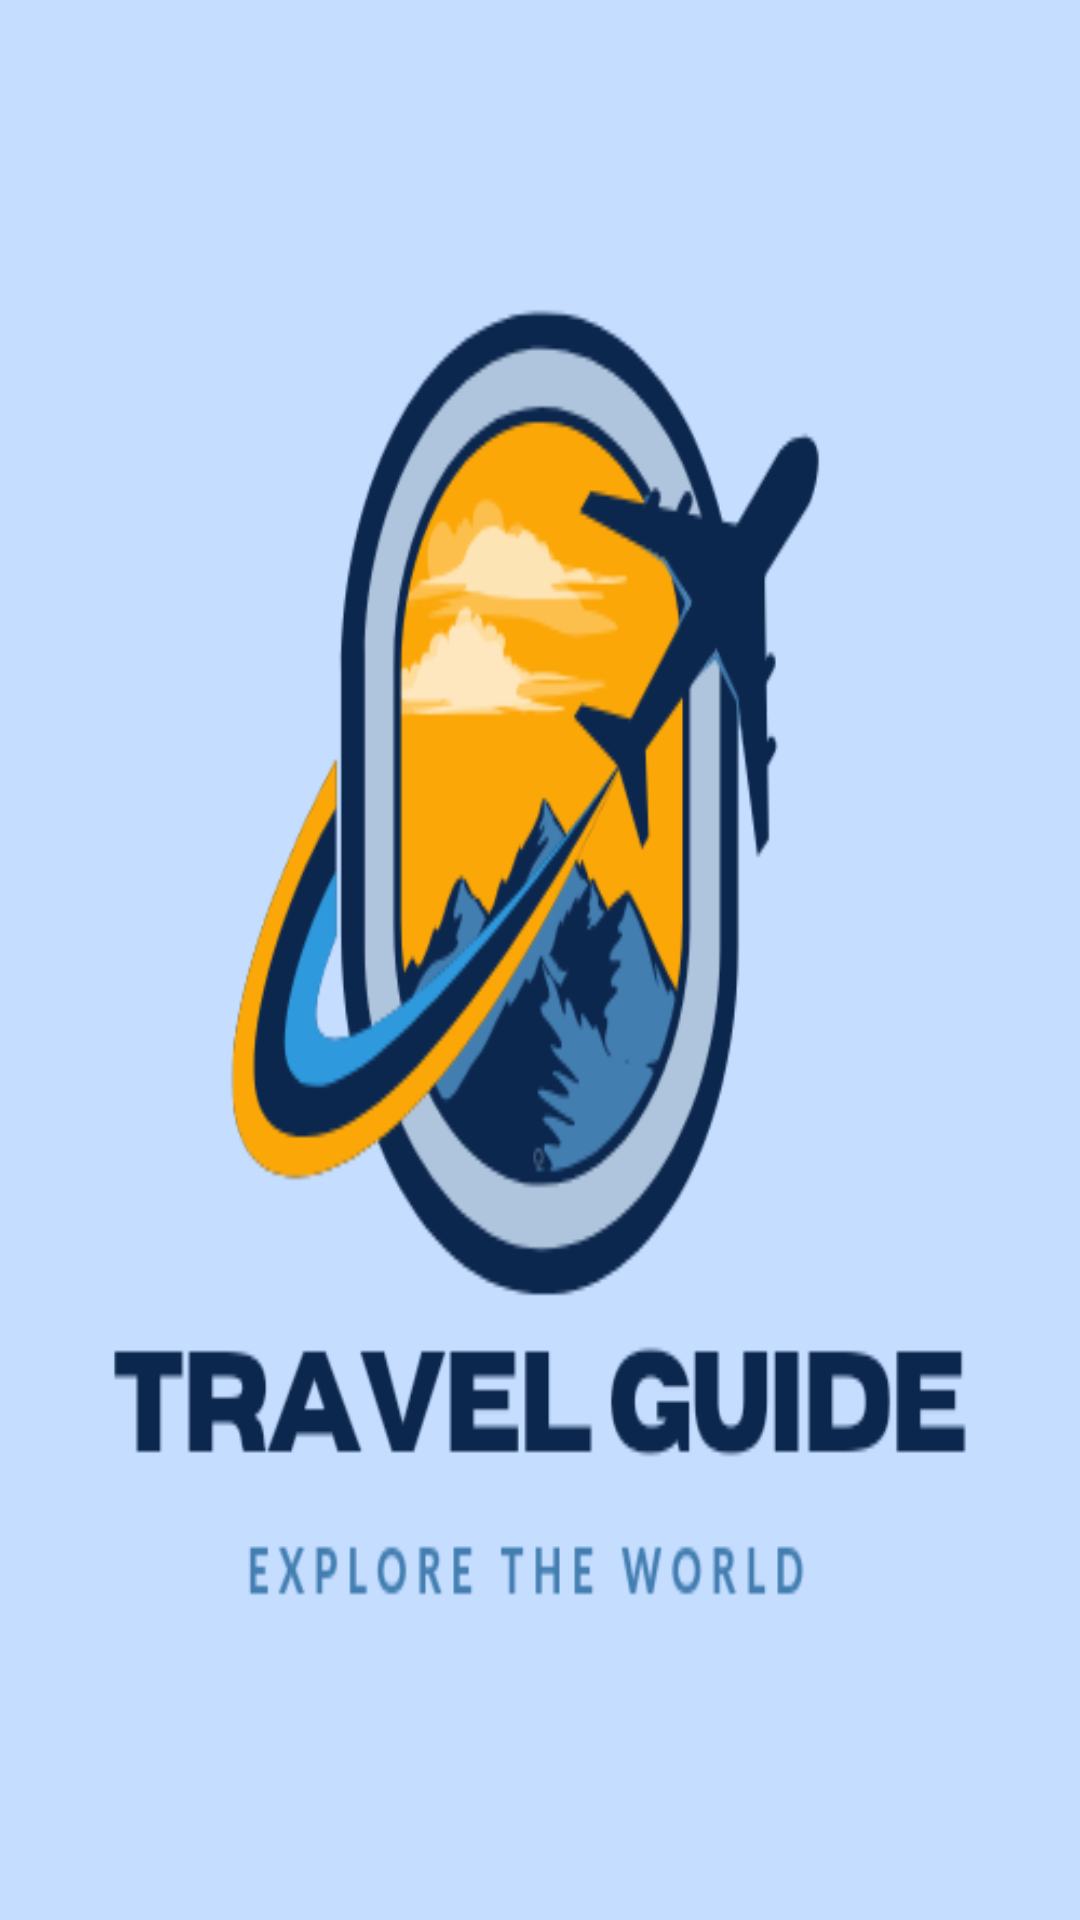

The Android layout XML behind this screen, and the referenced resources:
<!-- AndroidManifest.xml: application theme Theme.TravelGuide -->
<!-- res/layout/image_container.xml -->
<?xml version="1.0" encoding="utf-8"?>
<androidx.constraintlayout.widget.ConstraintLayout xmlns:android="http://schemas.android.com/apk/res/android"
    android:layout_width="match_parent"
    android:layout_height="match_parent">

    <ImageView
        android:id="@+id/imageViewHome"
        android:layout_width="match_parent"
        android:layout_height="match_parent"
        android:scaleType="fitXY"
        android:src="@drawable/travelguide_logo"/>

</androidx.constraintlayout.widget.ConstraintLayout>
<!-- resources referenced by this layout -->
<resources>
  <!-- drawable travelguide_logo: png bitmap (drawable, 46130 bytes) -->
  <style name="Theme.TravelGuide" parent="Base.Theme.TravelGuide" />
  <style name="Base.Theme.TravelGuide" parent="Theme.Material3.DayNight.NoActionBar">
          
          <item name="colorPrimary">@color/my_light_primary</item>
      </style>
  <color name="my_light_primary">#03A9F4</color>
</resources>
